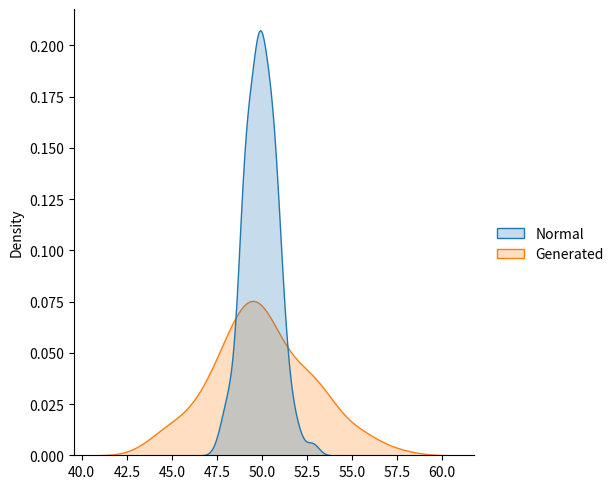

The script that saved this image:
import numpy as np
import matplotlib.pyplot as plt
import seaborn as sns
import pandas as pd

if __name__ == '__main__':
    df = pd.DataFrame({
        'Normal': np.random.normal(size=100, loc=50),
        'Generated': [sum([np.random.rand() for j in range(0, 100)]) for i in range(0, 100)]
    })

    sns.displot(df, kind="kde", fill=True)

    plt.show()
